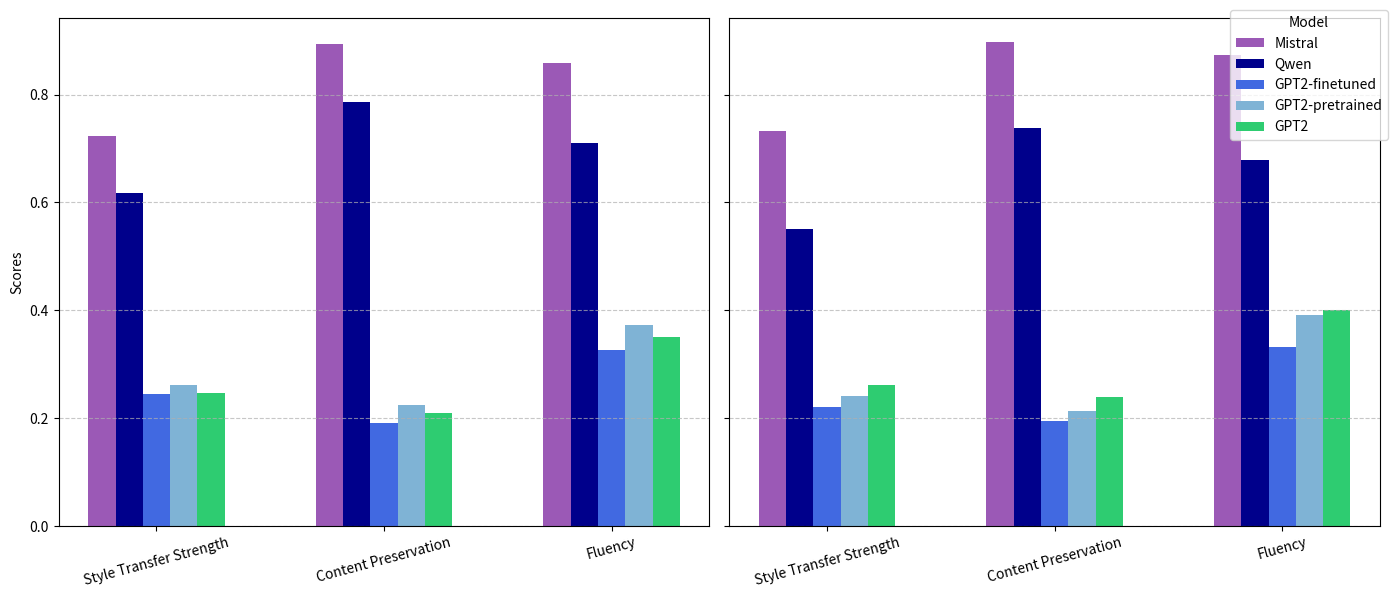

The matplotlib source for this figure:
import matplotlib.pyplot as plt
import numpy as np

# 1. 准备数据 -----------------------------------------------------------------
metrics = ["Style Transfer Strength", "Content Preservation", "Fluency"]

# paragraph数据（模型名称: [STS, CP, Fluency]）
paragraph_scores = {
    "Mistral": [0.7234793491864832, 0.8937421777221529, 0.8588986232790992],
    "Qwen": [0.6180602006688962, 0.7856187290969899, 0.7110367892976589],
    "GPT2-finetuned": [0.24415519399249064, 0.19118898623279104, 0.32615769712140175],
    "GPT2-pretrained": [0.2622895622895623, 0.22356902356902358, 0.3727272727272727],
    "GPT2": [0.2461279461279461, 0.20875420875420875, 0.3501683501683502],
}

# sentence数据（模型名称: [STS, CP, Fluency]）
sentence_scores = {
    "Mistral": [0.7329999999999999, 0.8970000000000001, 0.8736666666666667],
    "Qwen": [0.5504504504504505, 0.7384384384384385, 0.6790790790790792],
    "GPT2-finetuned": [0.22100685733400235, 0.19541729386184983, 0.33191169091821365],
    "GPT2-pretrained": [0.24040404040404043, 0.21346801346801347, 0.39124579124579123],
    "GPT2": [0.26107382550335567, 0.2389261744966443, 0.4003355704697987],
}

# 2. 配色（参考示例截图） -------------------------------------------------------
# 你可以根据实际需求修改颜色值以更贴近示例图
color_map = {
    "Mistral": "#9B59B6",        # 紫色
    "Qwen": "#00008B",           # 深蓝
    "GPT2-finetuned": "#4169E1", # 亮蓝
    "GPT2-pretrained": "#7FB3D5",# 浅蓝
    "GPT2": "#2ECC71",           # 亮绿色
}

# 3. 创建子图并绘制 ------------------------------------------------------------
fig, axes = plt.subplots(1, 2, figsize=(14, 6), sharey=True)

# 通用设置
bar_width = 0.12

# ------------------ 绘制 paragraph 子图 ------------------
ax_paragraph = axes[0]
# ax_paragraph.set_title("Paragraph Results")
x = np.arange(len(metrics))
offsets = np.linspace(
    - (len(paragraph_scores) - 1) * bar_width / 2,
    (len(paragraph_scores) - 1) * bar_width / 2,
    len(paragraph_scores)
)

for i, (model_name, scores) in enumerate(paragraph_scores.items()):
    ax_paragraph.bar(
        x + offsets[i],
        scores,
        width=bar_width,
        label=model_name,
        color=color_map.get(model_name, "#333333")  # 若未指定，则默认灰色
    )

ax_paragraph.set_xticks(x)
ax_paragraph.set_xticklabels(metrics, rotation=15)
ax_paragraph.set_ylabel("Scores")
ax_paragraph.grid(axis="y", linestyle="--", alpha=0.7)

# ------------------ 绘制 sentence 子图 ------------------
ax_sentence = axes[1]
x2 = np.arange(len(metrics))
offsets2 = np.linspace(
    - (len(sentence_scores) - 1) * bar_width / 2,
    (len(sentence_scores) - 1) * bar_width / 2,
    len(sentence_scores)
)

for i, (model_name, scores) in enumerate(sentence_scores.items()):
    ax_sentence.bar(
        x2 + offsets2[i],
        scores,
        width=bar_width,
        label=model_name,
        color=color_map.get(model_name, "#333333")
    )

ax_sentence.set_xticks(x2)
ax_sentence.set_xticklabels(metrics, rotation=15)
ax_sentence.grid(axis="y", linestyle="--", alpha=0.7)

# 4. 图例 & 布局 & 保存 -------------------------------------------------------
# 只需要在其中一个子图上加图例即可，也可分开加
handles, labels = ax_paragraph.get_legend_handles_labels()
fig.legend(handles, labels, title="Model", loc="upper right", bbox_to_anchor=(1, 1),)

plt.tight_layout()

# 将结果保存为 PDF
plt.savefig("style_transfer_results.pdf", format="pdf")

# 如果你同时也想在屏幕显示，取消下行注释
# plt.show()
